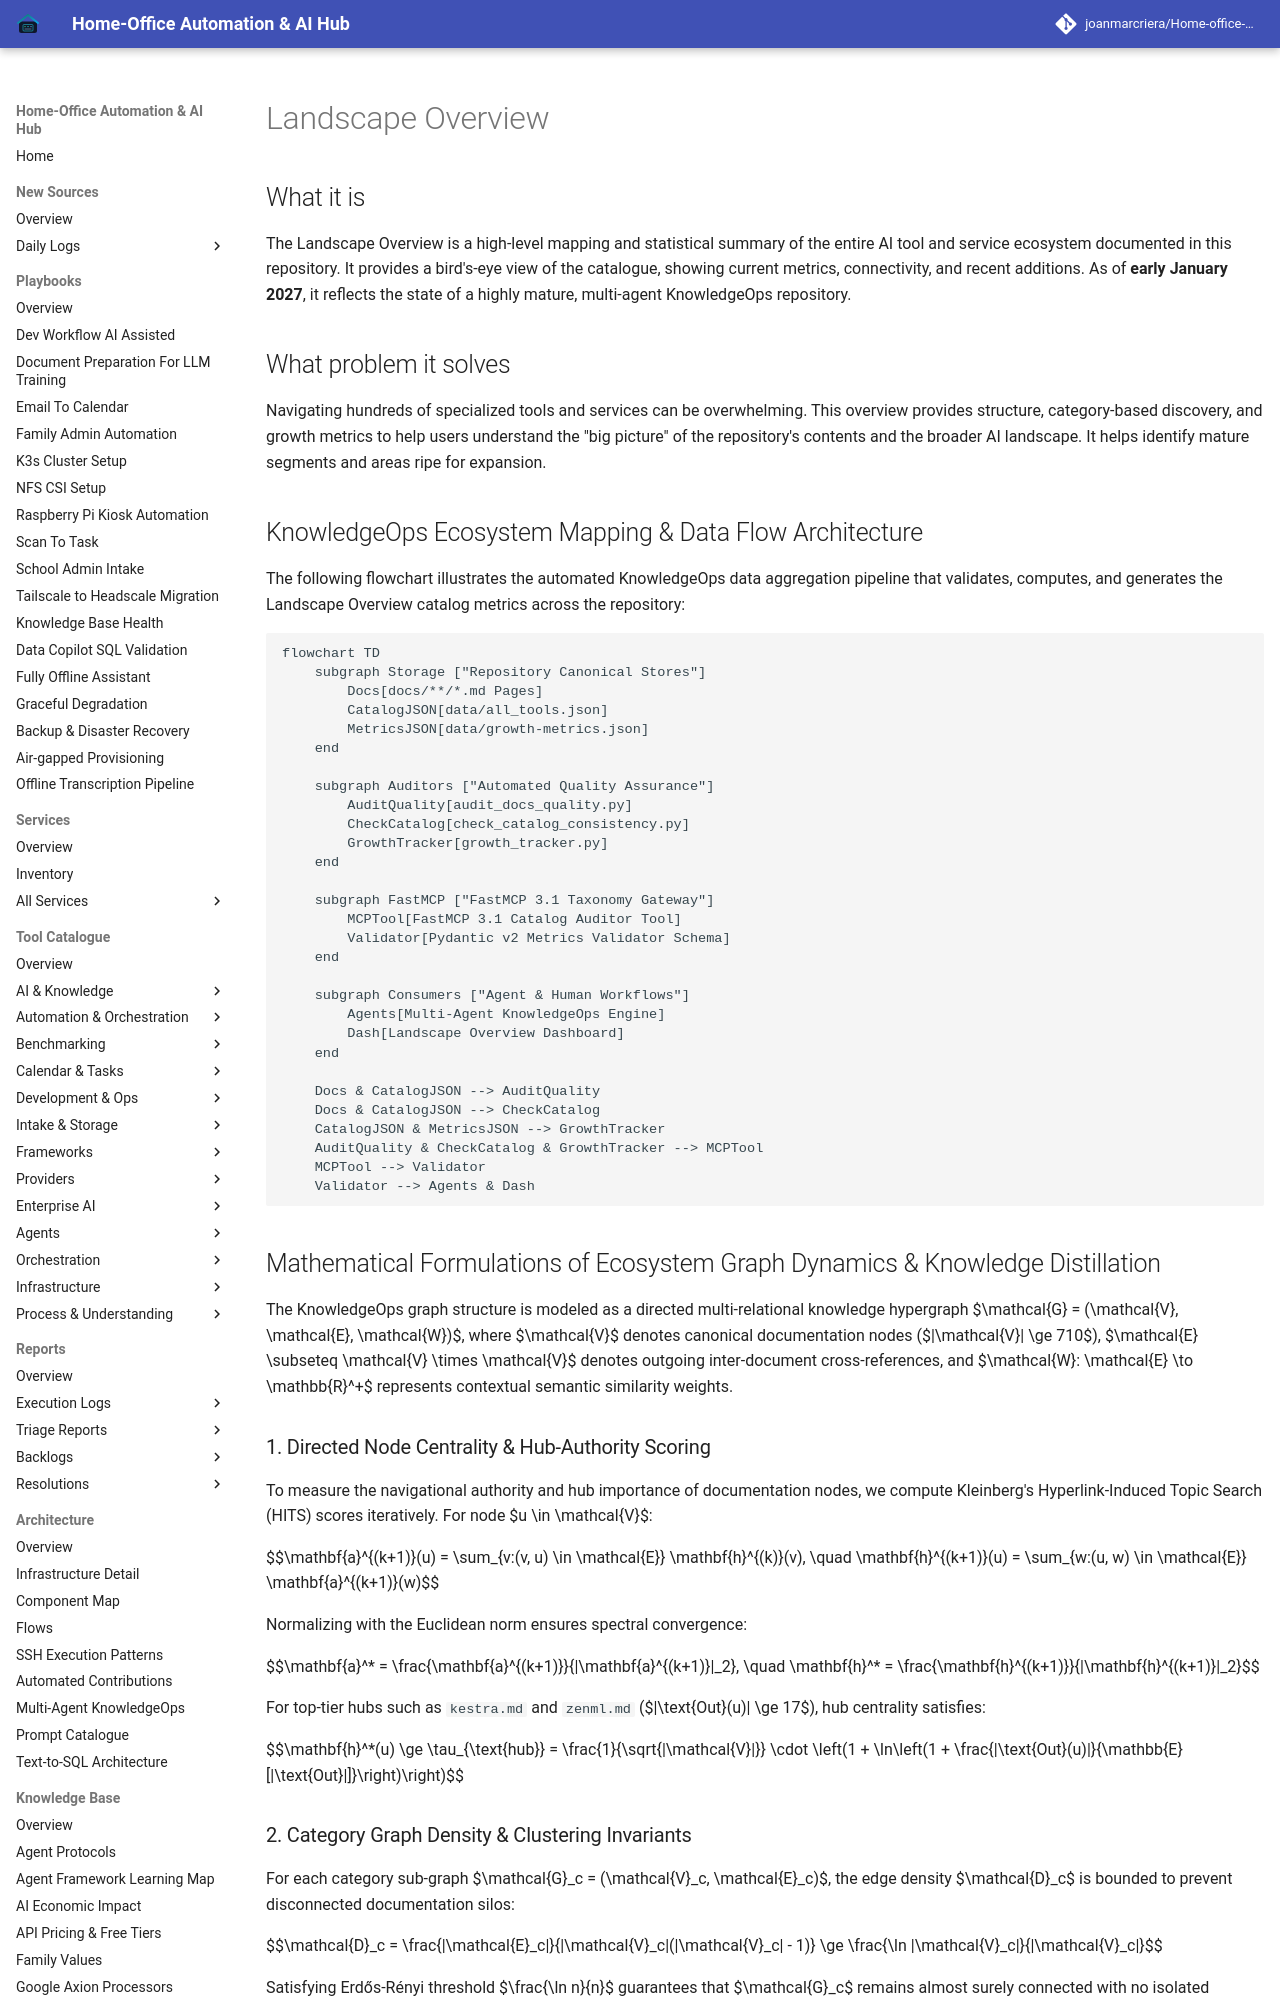

repository: joanmarcriera/Home-office-automations · page: knowledge_base/landscape-overview/index.html · generator: mkdocs

# Landscape Overview

## What it is
The Landscape Overview is a high-level mapping and statistical summary of the entire AI tool and service ecosystem documented in this repository. It provides a bird's-eye view of the catalogue, showing current metrics, connectivity, and recent additions. As of **early January 2027**, it reflects the state of a highly mature, multi-agent KnowledgeOps repository.

## What problem it solves
Navigating hundreds of specialized tools and services can be overwhelming. This overview provides structure, category-based discovery, and growth metrics to help users understand the "big picture" of the repository's contents and the broader AI landscape. It helps identify mature segments and areas ripe for expansion.

## KnowledgeOps Ecosystem Mapping & Data Flow Architecture

The following flowchart illustrates the automated KnowledgeOps data aggregation pipeline that validates, computes, and generates the Landscape Overview catalog metrics across the repository:

```mermaid
flowchart TD
    subgraph Storage ["Repository Canonical Stores"]
        Docs[docs/**/*.md Pages]
        CatalogJSON[data/all_tools.json]
        MetricsJSON[data/growth-metrics.json]
    end

    subgraph Auditors ["Automated Quality Assurance"]
        AuditQuality[audit_docs_quality.py]
        CheckCatalog[check_catalog_consistency.py]
        GrowthTracker[growth_tracker.py]
    end

    subgraph FastMCP ["FastMCP 3.1 Taxonomy Gateway"]
        MCPTool[FastMCP 3.1 Catalog Auditor Tool]
        Validator[Pydantic v2 Metrics Validator Schema]
    end

    subgraph Consumers ["Agent & Human Workflows"]
        Agents[Multi-Agent KnowledgeOps Engine]
        Dash[Landscape Overview Dashboard]
    end

    Docs & CatalogJSON --> AuditQuality
    Docs & CatalogJSON --> CheckCatalog
    CatalogJSON & MetricsJSON --> GrowthTracker
    AuditQuality & CheckCatalog & GrowthTracker --> MCPTool
    MCPTool --> Validator
    Validator --> Agents & Dash
```

## Mathematical Formulations of Ecosystem Graph Dynamics & Knowledge Distillation

The KnowledgeOps graph structure is modeled as a directed multi-relational knowledge hypergraph $\mathcal{G} = (\mathcal{V}, \mathcal{E}, \mathcal{W})$, where $\mathcal{V}$ denotes canonical documentation nodes ($|\mathcal{V}| \ge 710$), $\mathcal{E} \subseteq \mathcal{V} \times \mathcal{V}$ denotes outgoing inter-document cross-references, and $\mathcal{W}: \mathcal{E} \to \mathbb{R}^+$ represents contextual semantic similarity weights.

### 1. Directed Node Centrality & Hub-Authority Scoring
To measure the navigational authority and hub importance of documentation nodes, we compute Kleinberg's Hyperlink-Induced Topic Search (HITS) scores iteratively. For node $u \in \mathcal{V}$:

$$\mathbf{a}^{(k+1)}(u) = \sum_{v:(v, u) \in \mathcal{E}} \mathbf{h}^{(k)}(v), \quad \mathbf{h}^{(k+1)}(u) = \sum_{w:(u, w) \in \mathcal{E}} \mathbf{a}^{(k+1)}(w)$$

Normalizing with the Euclidean norm ensures spectral convergence:

$$\mathbf{a}^* = \frac{\mathbf{a}^{(k+1)}}{\|\mathbf{a}^{(k+1)}\|_2}, \quad \mathbf{h}^* = \frac{\mathbf{h}^{(k+1)}}{\|\mathbf{h}^{(k+1)}\|_2}$$

For top-tier hubs such as `kestra.md` and `zenml.md` ($|\text{Out}(u)| \ge 17$), hub centrality satisfies:

$$\mathbf{h}^*(u) \ge \tau_{\text{hub}} = \frac{1}{\sqrt{|\mathcal{V}|}} \cdot \left(1 + \ln\left(1 + \frac{|\text{Out}(u)|}{\mathbb{E}[|\text{Out}|]}\right)\right)$$
